Run: headless pygame with SDL's dummy video driver; simulated clock (each Clock.tick advances the game by its frame time, no real sleeping); random seed 0; keys injected as events and as key.get_pressed() state; no mouse input.
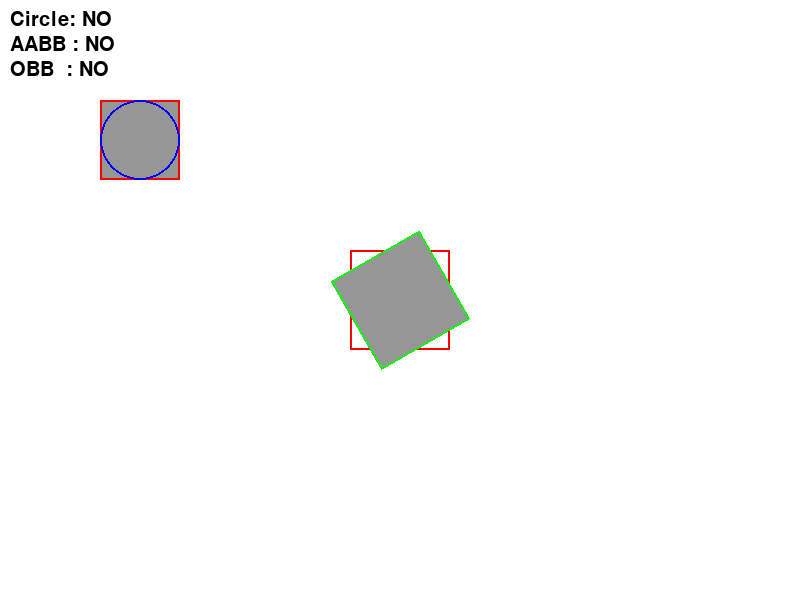
Frame 1 of 4 · flips 1–60 · no input
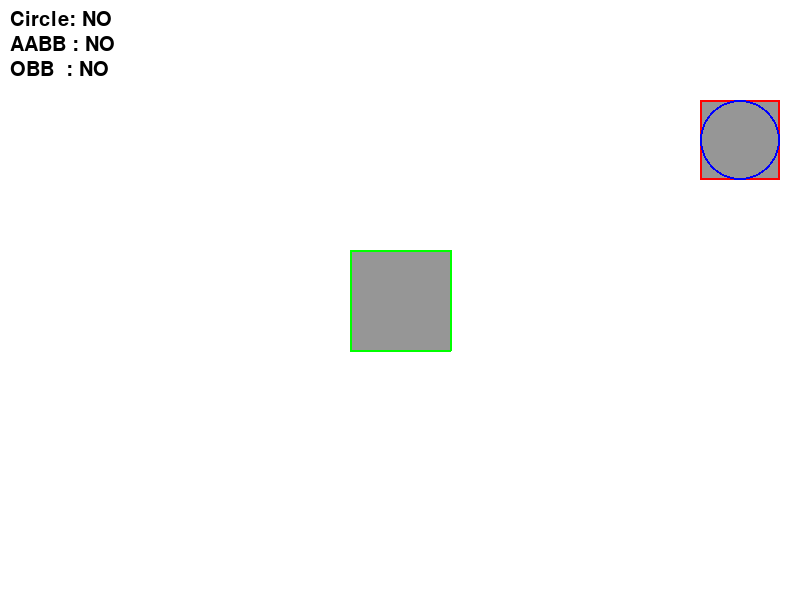
Frame 2 of 4 · flips 61–180 · tapped SPACE, RETURN · held RIGHT (→), D
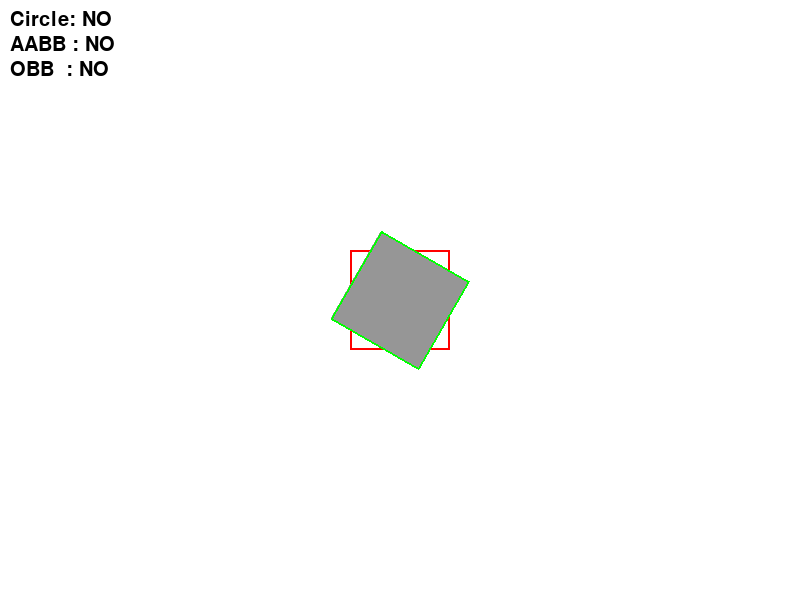
Frame 3 of 4 · flips 181–300 · held DOWN (↓), S
Frame 4 of 4 · flips 301–420 · held LEFT (←), A, UP (↑), W · screen same as frame 1, image omitted

The pygame program that drew these frames:

import pygame
import sys
import math

pygame.init()

WIDTH, HEIGHT = 800, 600
screen = pygame.display.set_mode((WIDTH, HEIGHT))
clock = pygame.time.Clock()
font = pygame.font.SysFont(None, 30)

WHITE = (255, 255, 255)
GRAY = (150, 150, 150)
RED = (255, 0, 0)
BLUE = (0, 0, 255)
GREEN = (0, 255, 0)

player = pygame.Rect(100, 100, 80, 80)

center_pos = (WIDTH // 2, HEIGHT // 2)
box_size = 100
angle = 0

speed = 5

def get_rotated_corners(center, w, h, angle_deg):
    angle_rad = math.radians(angle_deg)
    hw, hh = w / 2, h / 2

    corners = [(-hw,-hh),(hw,-hh),(hw,hh),(-hw,hh)]
    rotated = []

    for x, y in corners:
        rx = x * math.cos(angle_rad) - y * math.sin(angle_rad)
        ry = x * math.sin(angle_rad) + y * math.cos(angle_rad)
        rotated.append((center[0] + rx, center[1] + ry))

    return rotated

def get_axes(corners):
    axes = []
    for i in range(len(corners)):
        p1 = corners[i]
        p2 = corners[(i+1) % len(corners)]

        edge = (p2[0] - p1[0], p2[1] - p1[1])
        normal = (-edge[1], edge[0])

        length = math.hypot(normal[0], normal[1])
        normal = (normal[0]/length, normal[1]/length)

        axes.append(normal)
    return axes

def project(corners, axis):
    dots = []
    for p in corners:
        dots.append(p[0]*axis[0] + p[1]*axis[1])
    return min(dots), max(dots)

def sat_collision(c1, c2):
    axes = get_axes(c1) + get_axes(c2)

    for axis in axes:
        min1, max1 = project(c1, axis)
        min2, max2 = project(c2, axis)

        if max1 < min2 or max2 < min1:
            return False
    return True

running = True
while running:
    for event in pygame.event.get():
        if event.type == pygame.QUIT:
            running = False

    keys = pygame.key.get_pressed()

    if keys[pygame.K_LEFT]:
        player.x -= speed
    if keys[pygame.K_RIGHT]:
        player.x += speed
    if keys[pygame.K_UP]:
        player.y -= speed
    if keys[pygame.K_DOWN]:
        player.y += speed

    if keys[pygame.K_z]:
        angle += 5
    else:
        angle += 1

    screen.fill(WHITE)

    # -------------------------
    # Circle Collision
    # -------------------------
    p_center = player.center
    c_center = center_pos

    p_radius = player.width // 2
    c_radius = box_size // 2

    dx = p_center[0] - c_center[0]
    dy = p_center[1] - c_center[1]

    circle_hit = (dx*dx + dy*dy) < (p_radius + c_radius) ** 2

    # -------------------------
    # AABB Collision
    # -------------------------
    aabb_box = pygame.Rect(center_pos[0] - box_size//2,
                           center_pos[1] - box_size//2,
                           box_size, box_size)

    aabb_hit = player.colliderect(aabb_box)

    # -------------------------
    # OBB Collision (SAT)
    # -------------------------
    player_corners = [
        player.topleft,
        player.topright,
        player.bottomright,
        player.bottomleft
    ]

    box_corners = get_rotated_corners(center_pos, box_size, box_size, angle)

    obb_hit = sat_collision(player_corners, box_corners)

    # -------------------------
    # Draw Objects
    # -------------------------
    pygame.draw.rect(screen, GRAY, player)
    pygame.draw.rect(screen, RED, player, 2)

    pygame.draw.rect(screen, RED, aabb_box, 2)

    pygame.draw.circle(screen, BLUE, p_center, p_radius, 2)
    pygame.draw.circle(screen, BLUE, c_center, c_radius, 2)

    pygame.draw.polygon(screen, GRAY, box_corners)
    pygame.draw.polygon(screen, GREEN, box_corners, 2)

    # -------------------------
    # Text Display
    # -------------------------
    circle_text = font.render(f"Circle: {'HIT' if circle_hit else 'NO'}", True, (0,0,0))
    aabb_text = font.render(f"AABB : {'HIT' if aabb_hit else 'NO'}", True, (0,0,0))
    obb_text = font.render(f"OBB  : {'HIT' if obb_hit else 'NO'}", True, (0,0,0))

    screen.blit(circle_text, (10, 10))
    screen.blit(aabb_text, (10, 35))
    screen.blit(obb_text, (10, 60))

    pygame.display.flip()
    clock.tick(60)

pygame.quit()
sys.exit()
